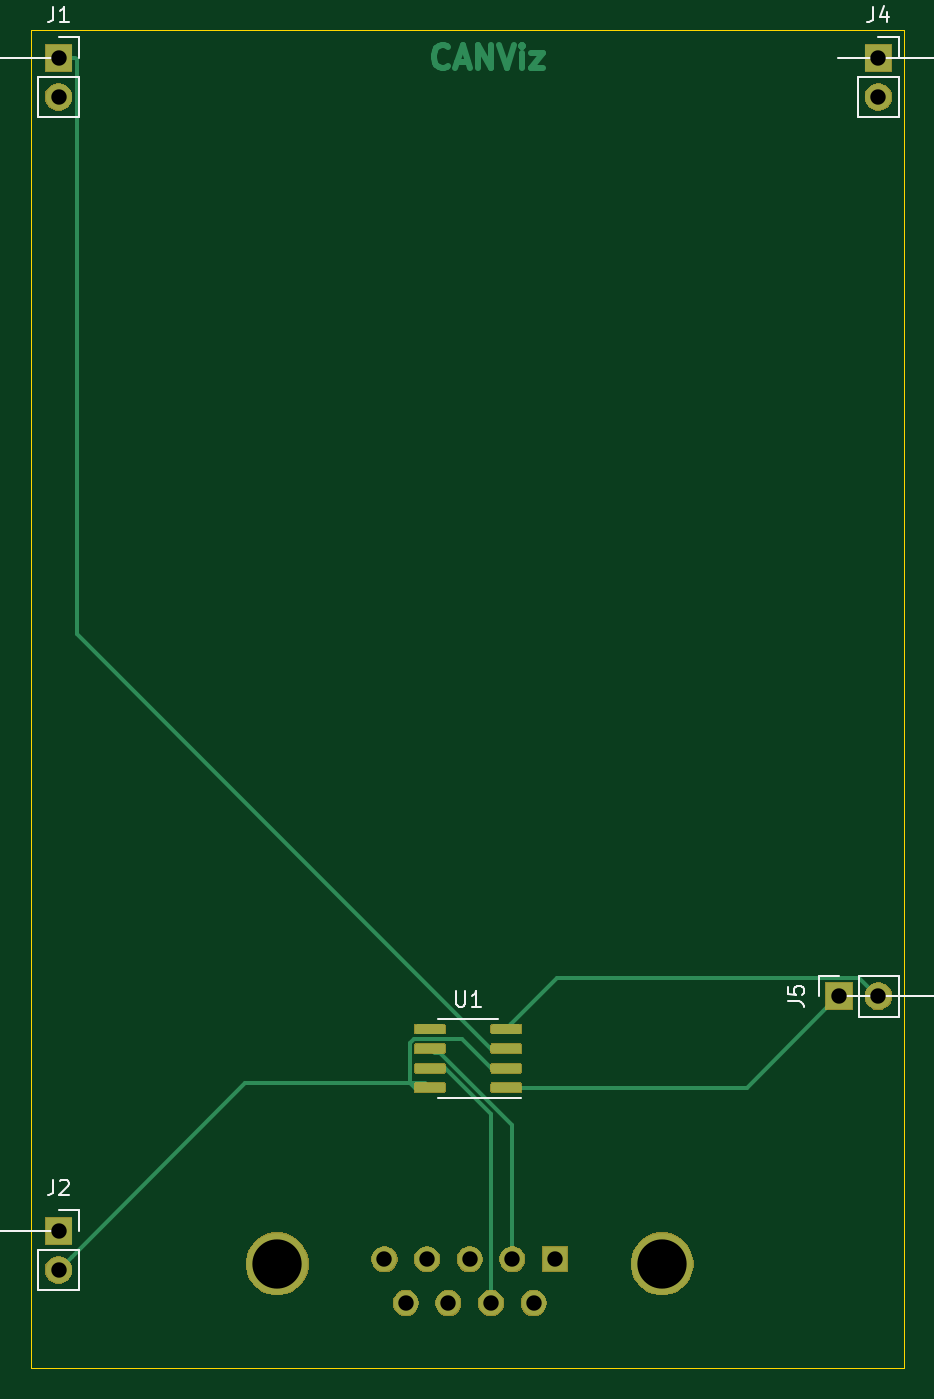
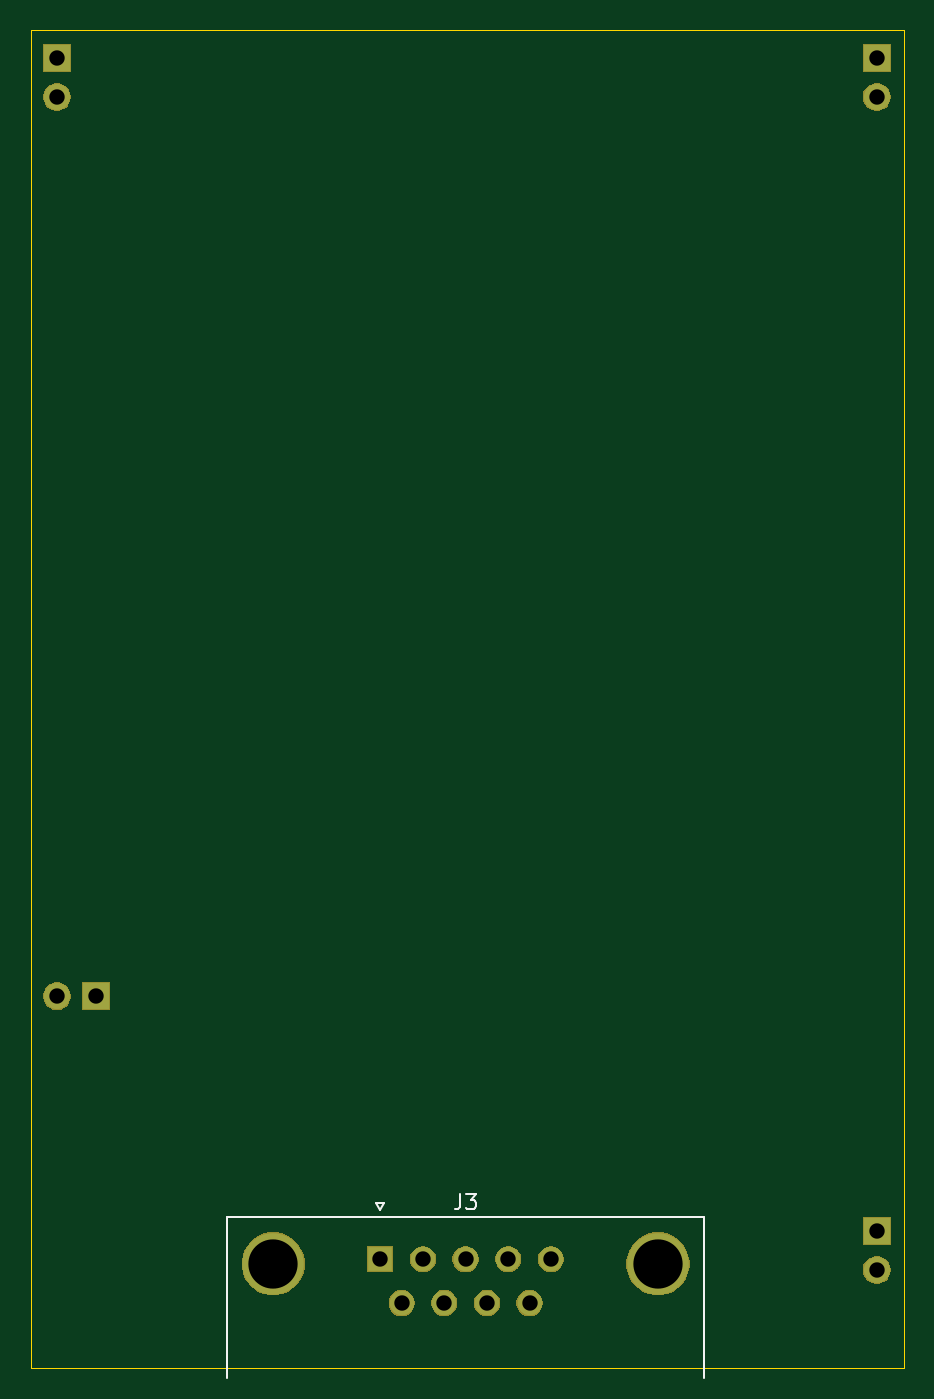
Circuit board: 11 layer files. Board 56.7 x 86.9 mm.
- bottom_copper: test-B_Cu.gbr (1179 bytes)
- bottom_mask: test-B_Mask.gbr (13917 bytes)
- paste: test-B_Paste.gbr (528 bytes)
- bottom_silk: test-B_SilkS.gbr (1377 bytes)
- outline: test-Edge_Cuts.gbr (923 bytes)
- top_copper: test-F_Cu.gbr (18184 bytes)
- top_mask: test-F_Mask.gbr (21437 bytes)
- paste: test-F_Paste.gbr (14472 bytes)
- top_silk: test-F_SilkS.gbr (10942 bytes)
- drill: test-NPTH.drl (326 bytes)
- drill: test-PTH.drl (652 bytes)

=== bottom_copper: test-B_Cu.gbr ===
G04 #@! TF.GenerationSoftware,KiCad,Pcbnew,5.1.5-52549c5~84~ubuntu18.04.1*
G04 #@! TF.CreationDate,2020-02-19T18:51:23+01:00*
G04 #@! TF.ProjectId,test,74657374-2e6b-4696-9361-645f70636258,rev?*
G04 #@! TF.SameCoordinates,Original*
G04 #@! TF.FileFunction,Copper,L2,Bot*
G04 #@! TF.FilePolarity,Positive*
%FSLAX46Y46*%
G04 Gerber Fmt 4.6, Leading zero omitted, Abs format (unit mm)*
G04 Created by KiCad (PCBNEW 5.1.5-52549c5~84~ubuntu18.04.1) date 2020-02-19 18:51:23*
%MOMM*%
%LPD*%
G04 APERTURE LIST*
%ADD10C,4.000000*%
%ADD11C,1.600000*%
%ADD12R,1.600000X1.600000*%
%ADD13R,1.700000X1.700000*%
%ADD14O,1.700000X1.700000*%
G04 APERTURE END LIST*
D10*
X70310000Y-140547580D03*
X95310000Y-140547580D03*
D11*
X78655000Y-143087580D03*
X81425000Y-143087580D03*
X84195000Y-143087580D03*
X86965000Y-143087580D03*
X77270000Y-140247580D03*
X80040000Y-140247580D03*
X82810000Y-140247580D03*
X85580000Y-140247580D03*
D12*
X88350000Y-140247580D03*
D13*
X56100000Y-62200000D03*
D14*
X56100000Y-64740000D03*
D13*
X56100000Y-138400000D03*
D14*
X56100000Y-140940000D03*
X109360000Y-64740000D03*
D13*
X109360000Y-62200000D03*
D14*
X109360000Y-123160000D03*
D13*
X106820000Y-123160000D03*
M02*

=== bottom_mask: test-B_Mask.gbr (13917 bytes, source omitted) ===
=== paste: test-B_Paste.gbr ===
G04 #@! TF.GenerationSoftware,KiCad,Pcbnew,5.1.5-52549c5~84~ubuntu18.04.1*
G04 #@! TF.CreationDate,2020-02-19T18:51:23+01:00*
G04 #@! TF.ProjectId,test,74657374-2e6b-4696-9361-645f70636258,rev?*
G04 #@! TF.SameCoordinates,Original*
G04 #@! TF.FileFunction,Paste,Bot*
G04 #@! TF.FilePolarity,Positive*
%FSLAX46Y46*%
G04 Gerber Fmt 4.6, Leading zero omitted, Abs format (unit mm)*
G04 Created by KiCad (PCBNEW 5.1.5-52549c5~84~ubuntu18.04.1) date 2020-02-19 18:51:23*
%MOMM*%
%LPD*%
G04 APERTURE LIST*
G04 APERTURE END LIST*
M02*

=== bottom_silk: test-B_SilkS.gbr ===
G04 #@! TF.GenerationSoftware,KiCad,Pcbnew,5.1.5-52549c5~84~ubuntu18.04.1*
G04 #@! TF.CreationDate,2020-02-19T18:51:23+01:00*
G04 #@! TF.ProjectId,test,74657374-2e6b-4696-9361-645f70636258,rev?*
G04 #@! TF.SameCoordinates,Original*
G04 #@! TF.FileFunction,Legend,Bot*
G04 #@! TF.FilePolarity,Positive*
%FSLAX46Y46*%
G04 Gerber Fmt 4.6, Leading zero omitted, Abs format (unit mm)*
G04 Created by KiCad (PCBNEW 5.1.5-52549c5~84~ubuntu18.04.1) date 2020-02-19 18:51:23*
%MOMM*%
%LPD*%
G04 APERTURE LIST*
%ADD10C,0.120000*%
%ADD11C,0.150000*%
G04 APERTURE END LIST*
D10*
X88350000Y-137026255D02*
X88600000Y-136593242D01*
X88100000Y-136593242D02*
X88350000Y-137026255D01*
X88600000Y-136593242D02*
X88100000Y-136593242D01*
X67325000Y-137487580D02*
X67325000Y-147967580D01*
X98295000Y-137487580D02*
X67325000Y-137487580D01*
X98295000Y-147967580D02*
X98295000Y-137487580D01*
D11*
X83143333Y-135999960D02*
X83143333Y-136714246D01*
X83190952Y-136857103D01*
X83286190Y-136952341D01*
X83429047Y-136999960D01*
X83524285Y-136999960D01*
X82762380Y-135999960D02*
X82143333Y-135999960D01*
X82476666Y-136380913D01*
X82333809Y-136380913D01*
X82238571Y-136428532D01*
X82190952Y-136476151D01*
X82143333Y-136571389D01*
X82143333Y-136809484D01*
X82190952Y-136904722D01*
X82238571Y-136952341D01*
X82333809Y-136999960D01*
X82619523Y-136999960D01*
X82714761Y-136952341D01*
X82762380Y-136904722D01*
M02*

=== outline: test-Edge_Cuts.gbr ===
G04 #@! TF.GenerationSoftware,KiCad,Pcbnew,5.1.5-52549c5~84~ubuntu18.04.1*
G04 #@! TF.CreationDate,2020-02-19T18:51:23+01:00*
G04 #@! TF.ProjectId,test,74657374-2e6b-4696-9361-645f70636258,rev?*
G04 #@! TF.SameCoordinates,Original*
G04 #@! TF.FileFunction,Profile,NP*
%FSLAX46Y46*%
G04 Gerber Fmt 4.6, Leading zero omitted, Abs format (unit mm)*
G04 Created by KiCad (PCBNEW 5.1.5-52549c5~84~ubuntu18.04.1) date 2020-02-19 18:51:23*
%MOMM*%
%LPD*%
G04 APERTURE LIST*
%ADD10C,0.050000*%
G04 APERTURE END LIST*
D10*
X111048800Y-147320000D02*
X54305200Y-147320000D01*
X111048800Y-146050000D02*
X111048800Y-147320000D01*
X54305200Y-146050000D02*
X54305200Y-147320000D01*
X111048800Y-142748000D02*
X111048800Y-146050000D01*
X54305200Y-142748000D02*
X54305200Y-146050000D01*
X54305200Y-60401200D02*
X54305200Y-142748000D01*
X111048800Y-60401200D02*
X54305200Y-60401200D01*
X111048800Y-142748000D02*
X111048800Y-60401200D01*
M02*

=== top_copper: test-F_Cu.gbr (18184 bytes, source omitted) ===
=== top_mask: test-F_Mask.gbr (21437 bytes, source omitted) ===
=== paste: test-F_Paste.gbr (14472 bytes, source omitted) ===
=== top_silk: test-F_SilkS.gbr (10942 bytes, source omitted) ===
=== drill: test-NPTH.drl ===
M48
; DRILL file {KiCad 5.1.5-52549c5~84~ubuntu18.04.1} date mer. 19 févr. 2020 18:51:27 CET
; FORMAT={-:-/ absolute / inch / decimal}
; #@! TF.CreationDate,2020-02-19T18:51:27+01:00
; #@! TF.GenerationSoftware,Kicad,Pcbnew,5.1.5-52549c5~84~ubuntu18.04.1
; #@! TF.FileFunction,NonPlated,1,2,NPTH
FMAT,2
INCH
%
G90
G05
T0
M30

=== drill: test-PTH.drl ===
M48
; DRILL file {KiCad 5.1.5-52549c5~84~ubuntu18.04.1} date mer. 19 févr. 2020 18:51:27 CET
; FORMAT={-:-/ absolute / inch / decimal}
; #@! TF.CreationDate,2020-02-19T18:51:27+01:00
; #@! TF.GenerationSoftware,Kicad,Pcbnew,5.1.5-52549c5~84~ubuntu18.04.1
; #@! TF.FileFunction,Plated,1,2,PTH
FMAT,2
INCH
T1C0.0394
T2C0.1260
%
G90
G05
T1
X3.4783Y-5.5216
X2.2087Y-5.4488
X2.2087Y-2.4488
X2.2087Y-2.5488
X4.2055Y-4.8488
X4.3055Y-4.8488
X4.3055Y-2.4488
X4.3055Y-2.5488
X3.0421Y-5.5216
X3.0967Y-5.6334
X3.1512Y-5.5216
X3.2057Y-5.6334
X3.2602Y-5.5216
X3.3148Y-5.6334
X3.3693Y-5.5216
X3.4238Y-5.6334
X2.2087Y-5.5488
T2
X2.7681Y-5.5334
X3.7524Y-5.5334
T0
M30

